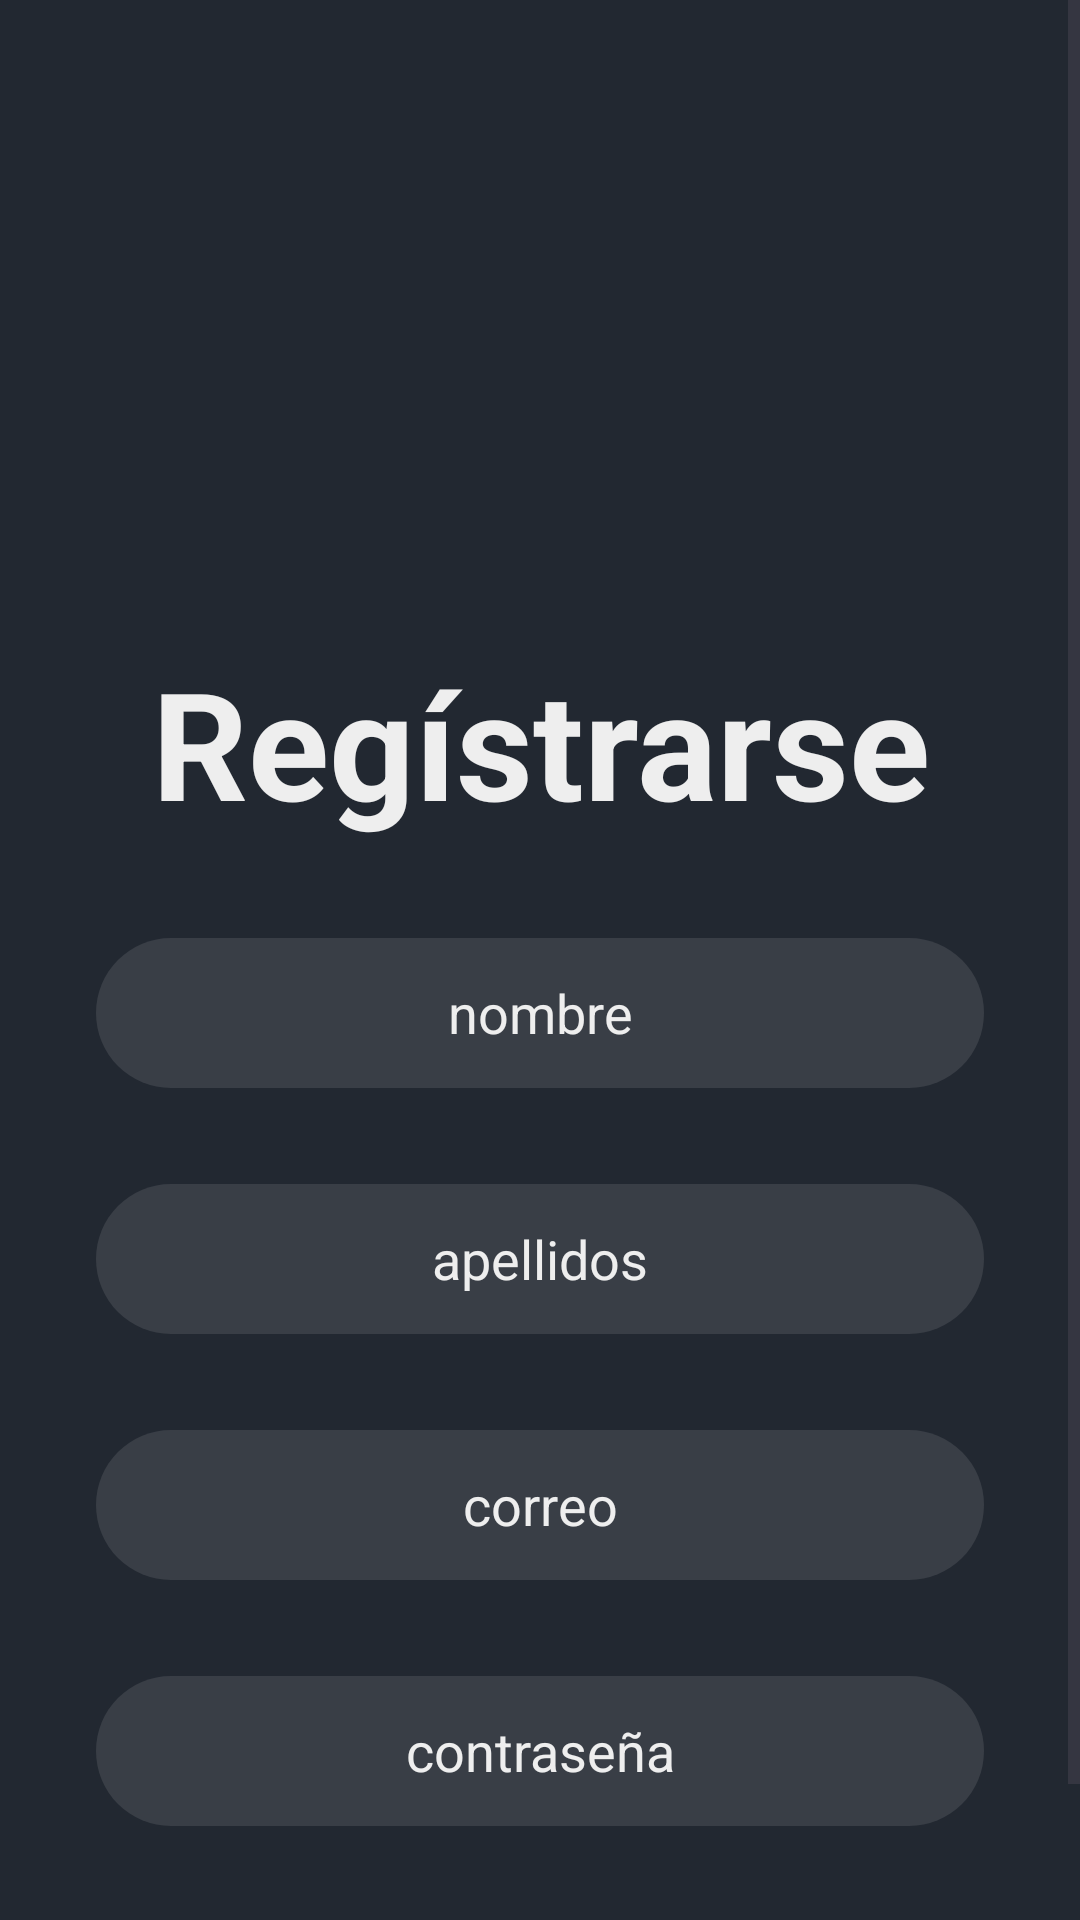

Produce the Android XML layout that renders to this screen, including the resource entries it uses.
<!-- AndroidManifest.xml: application theme Theme.GestionCartelAsistencial -->
<!-- res/layout/activity_register.xml -->
<?xml version="1.0" encoding="utf-8"?>
<androidx.constraintlayout.widget.ConstraintLayout xmlns:android="http://schemas.android.com/apk/res/android"
    xmlns:app="http://schemas.android.com/apk/res-auto"
    xmlns:tools="http://schemas.android.com/tools"
    android:id="@+id/main"
    android:background="@color/fondo"
    android:layout_width="match_parent"
    android:layout_height="match_parent"
    tools:context=".RegisterActivity">

    <ScrollView
        android:layout_width="match_parent"
        android:layout_height="match_parent">

        <LinearLayout
            android:layout_width="match_parent"
            android:layout_height="wrap_content"
            android:orientation="vertical">

            <ImageView
                android:id="@+id/imagenLogo"
                android:layout_width="match_parent"
                android:layout_height="150dp"
                app:srcCompat="@drawable/logo"
                android:layout_marginTop="32dp"
                android:contentDescription="@string/logo"/>

            <TextView
                android:id="@+id/textoRegistrarse"
                android:layout_width="match_parent"
                android:layout_height="wrap_content"
                android:text="@string/register"
                android:textSize="50sp"
                android:textColor="@color/texto"
                android:layout_marginTop="32dp"
                android:layout_marginStart="32dp"
                android:layout_marginEnd="32dp"
                android:textAlignment="center"
                android:textStyle="bold"/>

            <EditText
                android:id="@+id/campoNombre"
                android:layout_width="match_parent"
                android:layout_height="50dp"
                android:hint="@string/name"
                android:textAlignment="center"
                android:textColor="@color/texto"
                android:textColorHint="@color/texto"
                android:ems="10"
                android:inputType="text"
                android:background="@drawable/edittext_fondo"
                android:layout_marginTop="32dp"
                android:layout_marginStart="32dp"
                android:layout_marginEnd="32dp"/>

            <EditText
                android:id="@+id/campoApellidos"
                android:layout_width="match_parent"
                android:layout_height="50dp"
                android:hint="@string/surname"
                android:textAlignment="center"
                android:textColor="@color/texto"
                android:textColorHint="@color/texto"
                android:ems="10"
                android:inputType="text"
                android:background="@drawable/edittext_fondo"
                android:layout_marginTop="32dp"
                android:layout_marginStart="32dp"
                android:layout_marginEnd="32dp"/>

            <EditText
                android:id="@+id/campoUser"
                android:layout_width="match_parent"
                android:layout_height="50dp"
                android:hint="@string/email"
                android:textAlignment="center"
                android:textColor="@color/texto"
                android:textColorHint="@color/texto"
                android:ems="10"
                android:inputType="text"
                android:background="@drawable/edittext_fondo"
                android:layout_marginTop="32dp"
                android:layout_marginStart="32dp"
                android:layout_marginEnd="32dp"/>

            <EditText
                android:id="@+id/campoPassword"
                android:layout_width="match_parent"
                android:layout_height="50dp"
                android:hint="@string/password"
                android:textAlignment="center"
                android:textColor="@color/texto"
                android:textColorHint="@color/texto"
                android:ems="10"
                android:inputType="textPassword"
                android:background="@drawable/edittext_fondo"
                android:layout_marginTop="32dp"
                android:layout_marginStart="32dp"
                android:layout_marginEnd="32dp"/>

            <androidx.appcompat.widget.AppCompatButton
                android:id="@+id/botonSiguiente"
                style="@android:style/Widget.Button"
                android:layout_marginTop="32dp"
                android:layout_marginStart="32dp"
                android:layout_marginEnd="32dp"
                android:background="@color/boton"
                android:textSize="18sp"
                android:textStyle="bold"
                android:textColor="@color/texto"
                android:layout_width="match_parent"
                android:layout_height="wrap_content"
                android:text="@string/next" />
        </LinearLayout>
    </ScrollView>

</androidx.constraintlayout.widget.ConstraintLayout>
<!-- resources referenced by this layout -->
<resources>
  <color name="boton">#00ADB5</color>
  <color name="fondo">#222831</color>
  <color name="texto">#EEEEEE</color>
  <!-- drawable edittext_fondo (drawable) -->
  <?xml version="1.0" encoding="utf-8"?>
  <selector xmlns:android="http://schemas.android.com/apk/res/android">
      <item>
          <shape android:shape="rectangle">
              <solid android:color="@color/fondo_campo"/>
              <corners android:radius="50sp"/>
          </shape>
      </item>
  </selector>
  <string name="email">correo</string>
  <string name="logo">logo</string>
  <string name="name">nombre</string>
  <string name="next">Siguiente</string>
  <string name="password">contraseña</string>
  <string name="register">Regístrarse</string>
  <string name="surname">apellidos</string>
  <style name="Theme.GestionCartelAsistencial" parent="Base.Theme.GestionCartelAsistencial" />
  <color name="fondo_campo">#393E46</color>
  <style name="Base.Theme.GestionCartelAsistencial" parent="Theme.Material3.DayNight.NoActionBar">
          
          
      </style>
</resources>
